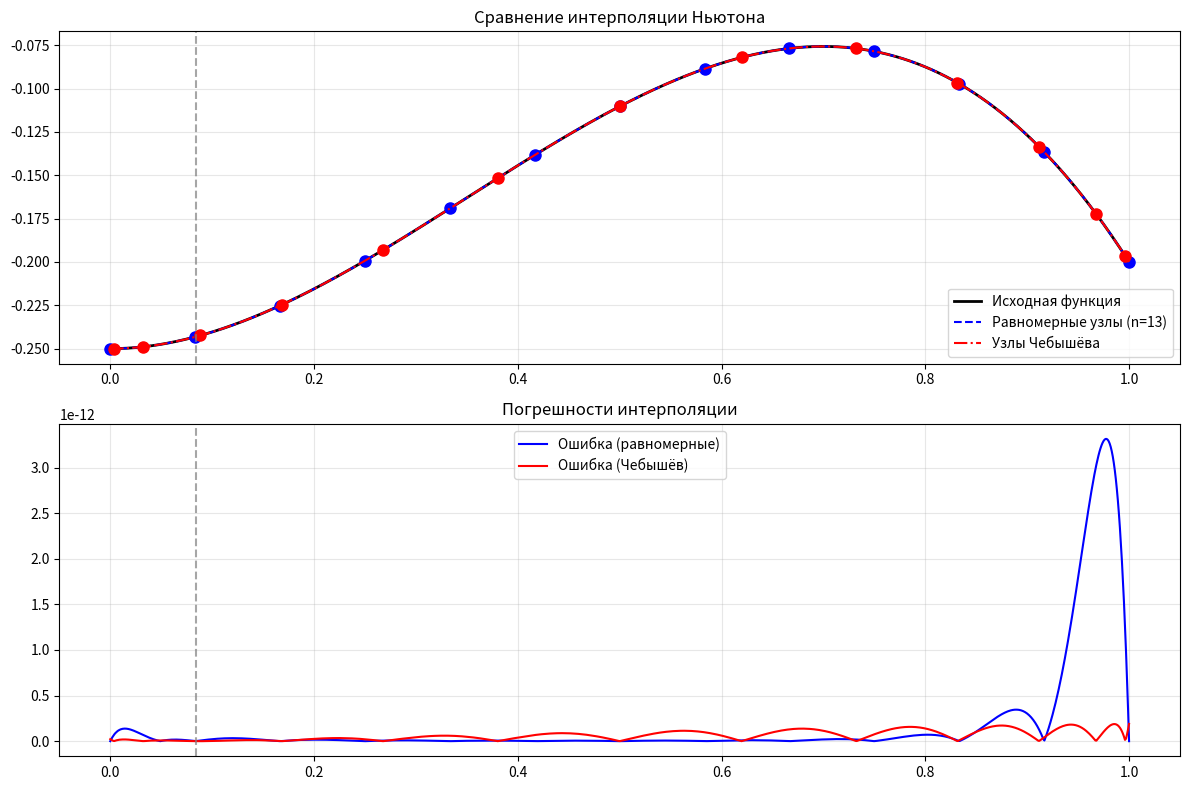

Write the Python code that produced this figure.
import numpy as np
import matplotlib.pyplot as plt
import random

def divided_difference(x, y):
    """Вычисление разделенных разностей для полинома Ньютона"""

    coefficients = y.copy()
    for j in range(1, len(x)):
        for i in range(len(x) - 1, j - 1, -1):
            coefficients[i] = (coefficients[i] - coefficients[i - 1]) / (x[i] - x[i - j])
    return coefficients

def newton_interpolation(coefficients, x_nodes, x_target):
    """Интерполяция полиномом Ньютона в точке x_target"""

    result = coefficients[0]
    term = 1
    for i in range(1, len(coefficients)):
        term *= (x_target - x_nodes[i - 1])
        result += coefficients[i] * term
    return result

def chebyshev_nodes(a, b, n_nodes):
    j = np.arange(1, n_nodes + 1)
    nodes = np.cos((2 * j - 1) * np.pi / (2 * n_nodes))
    return 0.5 * (a + b) + 0.5 * (b - a) * nodes

def experiment(f, a, b):
    """Проводит эксперимент по интерполяции функции f на отрезке [a, b]"""
    x_plot = np.linspace(a, b, 1000)
    n_nodes = random.randint(5, 20)

    # Узлы и значения функции
    uniform_x = np.linspace(a, b, n_nodes)
    cheb_x = chebyshev_nodes(a, b, n_nodes)
    uniform_y = f(uniform_x)
    cheb_y = f(cheb_x)

    # Коэффициенты Ньютона
    uniform_coeffs = divided_difference(uniform_x, uniform_y)
    cheb_coeffs = divided_difference(cheb_x, cheb_y)

    # Интерполяции
    uniform_interp = [newton_interpolation(uniform_coeffs, uniform_x, x) for x in x_plot]
    cheb_interp = [newton_interpolation(cheb_coeffs, cheb_x, x) for x in x_plot]

    # Проверка в случайной точке
    x_target = random.uniform(a, b)
    exact_target = f(x_target)
    uniform_target = newton_interpolation(uniform_coeffs, uniform_x, x_target)
    cheb_target = newton_interpolation(cheb_coeffs, cheb_x, x_target)

    # График
    plt.figure(figsize=(12, 8))

    plt.subplot(2, 1, 1)
    plt.plot(x_plot, f(x_plot), 'k-', label='Исходная функция', linewidth=2)
    plt.plot(x_plot, uniform_interp, 'b--', label=f'Равномерные узлы (n={n_nodes})')
    plt.plot(uniform_x, uniform_y, 'bo', markersize=8)
    plt.plot(x_plot, cheb_interp, 'r-.', label='Узлы Чебышёва')
    plt.plot(cheb_x, cheb_y, 'ro', markersize=8)
    plt.axvline(x=x_target, color='gray', linestyle='--', alpha=0.7)
    plt.legend()
    plt.title('Сравнение интерполяции Ньютона')
    plt.grid(True, alpha=0.3)

    plt.subplot(2, 1, 2)
    plt.plot(x_plot, np.abs(f(x_plot) - uniform_interp), 'b-', label='Ошибка (равномерные)')
    plt.plot(x_plot, np.abs(f(x_plot) - cheb_interp), 'r-', label='Ошибка (Чебышёв)')
    plt.axvline(x=x_target, color='gray', linestyle='--', alpha=0.7)
    plt.legend()
    plt.title('Погрешности интерполяции')
    plt.grid(True, alpha=0.3)

    plt.tight_layout()
    plt.show()

    # Вывод результатов
    print(f"\nРезультаты для {n_nodes} узлов:")
    print(f"Точка интерполяции: x = {x_target:.4f}")
    print(f"Точное значение: f(x) = {exact_target:.6f}")
    print(f"Равномерные узлы: интерполяция = {uniform_target:.6f}, ошибка = {abs(exact_target - uniform_target):.2e}")
    print(f"Узлы Чебышёва: интерполяция = {cheb_target:.6f}, ошибка = {abs(exact_target - cheb_target):.2e}")

    print("\nРавномерные узлы:", np.round(uniform_x, 4))
    print("Узлы Чебышёва:", np.round(cheb_x, 4))

if __name__ == "__main__":
    func1 = lambda x: x ** 2 - x ** 3 - 1/(4 + x ** 2)
    experiment(func1, 0, 1)